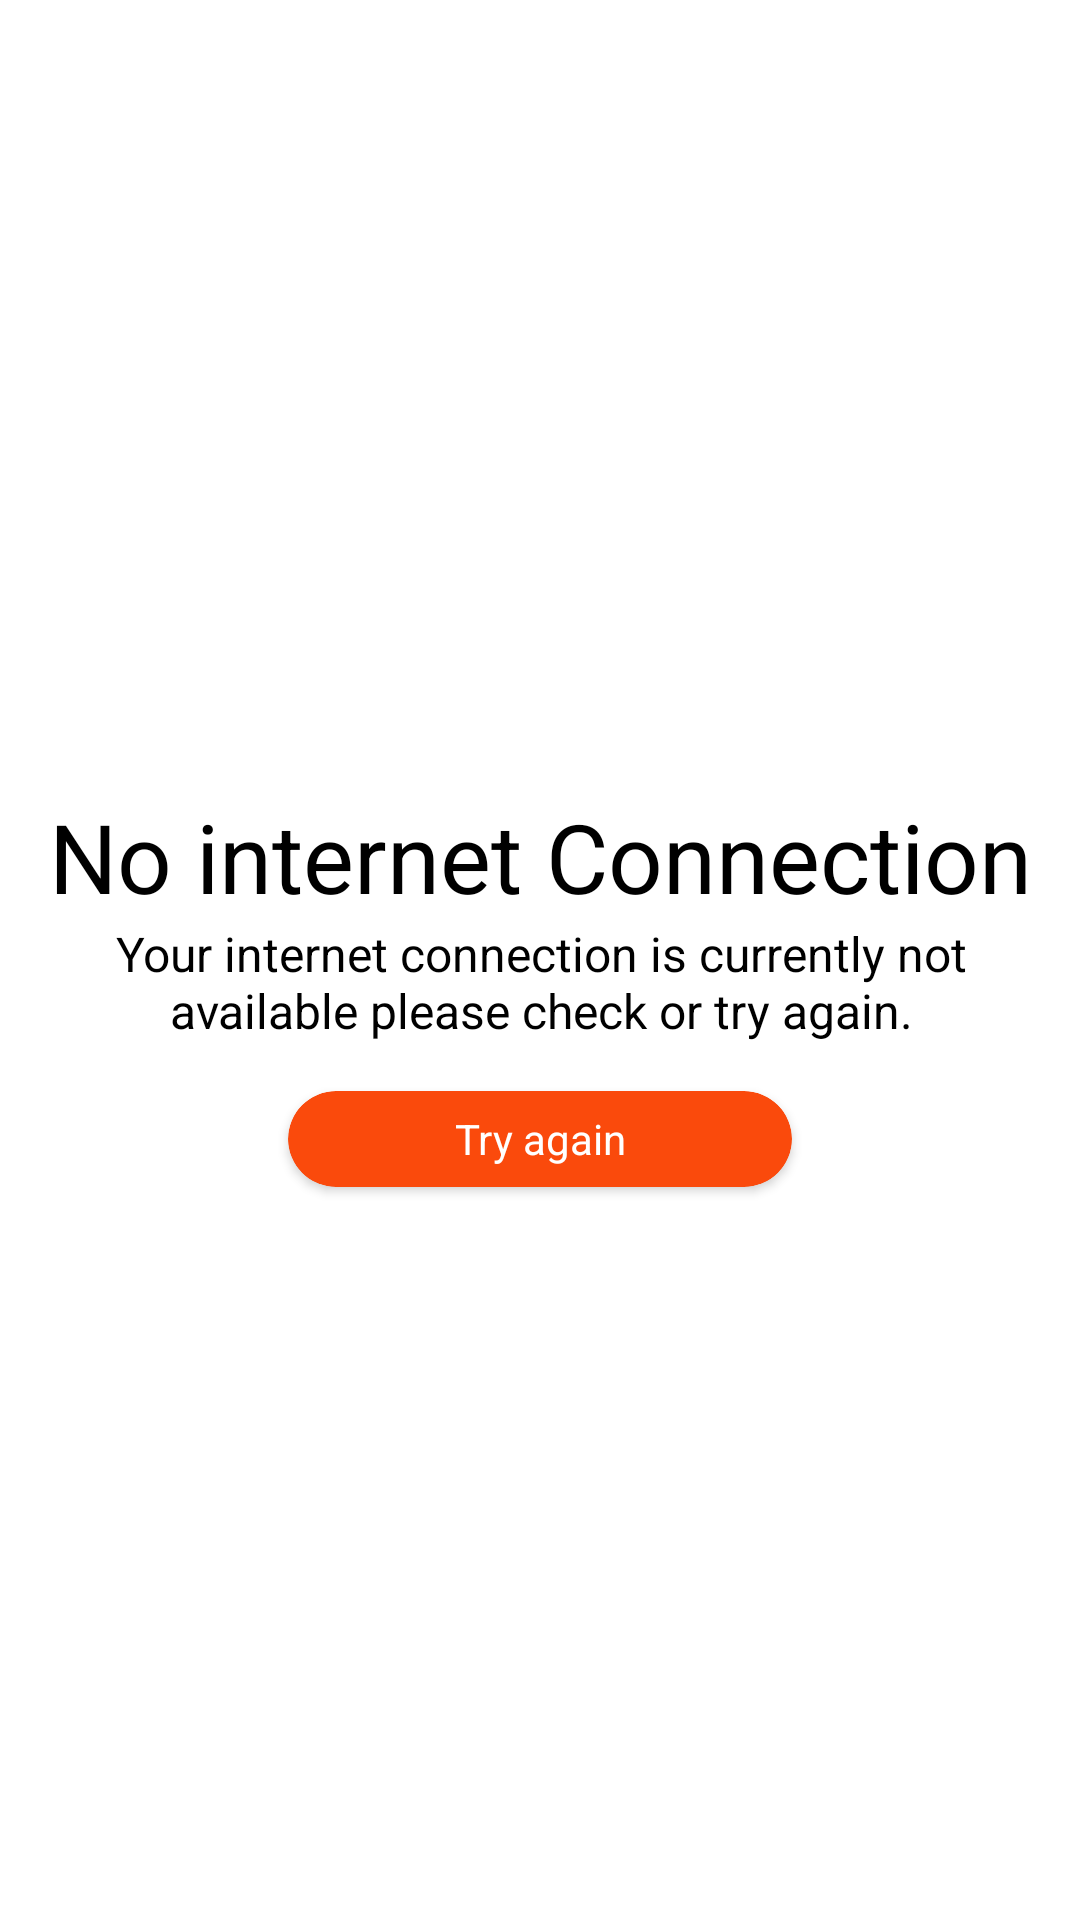

This screen was rendered from an Android layout file. Write that file and the resources it references.
<!-- AndroidManifest.xml: application theme AppTheme -->
<!-- res/layout/fragment_internet.xml -->
<?xml version="1.0" encoding="utf-8"?>
<layout xmlns:android="http://schemas.android.com/apk/res/android"
    xmlns:app="http://schemas.android.com/apk/res-auto"
    xmlns:tools="http://schemas.android.com/tools"
    tools:context=".ui.favoritesScreen.FavoriteFragment">

    <androidx.constraintlayout.widget.ConstraintLayout
        android:id="@+id/constraint_layout"
        android:layout_width="match_parent"
        android:layout_height="match_parent"
        android:backgroundTint="@color/grey">

        <ImageView
            android:id="@+id/internet_icon"
            android:layout_width="wrap_content"
            android:layout_height="wrap_content"
            android:src="@drawable/icon_internet"
            app:layout_constraintBottom_toBottomOf="parent"
            app:layout_constraintEnd_toEndOf="@id/constraint_layout"
            app:layout_constraintStart_toStartOf="@id/constraint_layout"
            app:layout_constraintTop_toTopOf="@id/constraint_layout"
            app:layout_constraintVertical_bias="0.4" />

        <TextView
            android:id="@+id/no_internet"
            android:layout_width="wrap_content"
            android:layout_height="wrap_content"
            android:layout_marginTop="@dimen/margin_small"
            android:text="@string/no_internet_connection"
            android:textColor="@color/black"
            android:textSize="@dimen/text_size_medium_plus"
            app:layout_constraintEnd_toEndOf="parent"
            app:layout_constraintStart_toStartOf="parent"
            app:layout_constraintTop_toBottomOf="@id/internet_icon" />

        <TextView
            android:id="@+id/message_internet"
            android:layout_width="wrap_content"
            android:layout_height="wrap_content"
            android:gravity="center"
            android:paddingStart="@dimen/margin_large"
            android:paddingEnd="@dimen/margin_large"
            android:text="@string/check_internet_message"
            android:textColor="@color/black"
            android:textSize="@dimen/text_size_medium"
            app:layout_constraintEnd_toEndOf="@id/no_internet"
            app:layout_constraintStart_toStartOf="@+id/no_internet"
            app:layout_constraintTop_toBottomOf="@+id/no_internet" />

        <androidx.cardview.widget.CardView
            android:layout_width="match_parent"
            android:layout_height="0dp"
            android:layout_marginStart="@dimen/margin_extra_extra_large"
            android:layout_marginTop="@dimen/margin_medium"
            android:layout_marginEnd="@dimen/margin_extra_extra_large"
            android:backgroundTint="@color/orange"
            app:cardCornerRadius="@dimen/card_radius_size"
            app:layout_constraintEnd_toEndOf="@+id/message_internet"
            app:layout_constraintHeight_percent="0.05"
            app:layout_constraintStart_toStartOf="@+id/message_internet"
            app:layout_constraintTop_toBottomOf="@+id/message_internet">

            <TextView
                android:id="@+id/button_try_again"
                android:layout_width="match_parent"
                android:layout_height="wrap_content"
                android:layout_gravity="center"
                android:gravity="center"
                android:text="@string/try_again"
                android:textColor="@color/white" />

        </androidx.cardview.widget.CardView>
    </androidx.constraintlayout.widget.ConstraintLayout>
</layout>
<!-- resources referenced by this layout -->
<resources>
  <color name="black">#FF000000</color>
  <color name="grey">#F2F2F2</color>
  <color name="orange">#FFFA4A0C</color>
  <color name="white">#FFFFFFFF</color>
  <dimen name="card_radius_size">35dp</dimen>
  <dimen name="margin_extra_extra_large">96dp</dimen>
  <dimen name="margin_large">32dp</dimen>
  <dimen name="margin_medium">16dp</dimen>
  <dimen name="margin_small">8dp</dimen>
  <dimen name="text_size_medium">16sp</dimen>
  <dimen name="text_size_medium_plus">32sp</dimen>
  <string name="check_internet_message">Your internet connection is currently not available please check or try again.</string>
  <string name="no_internet_connection">No internet Connection</string>
  <string name="try_again">Try again</string>
  <style name="AppTheme" parent="Theme.MaterialComponents.Light.NoActionBar">
          <item name="colorPrimary">@color/orange</item>
          <item name="colorPrimaryDark">@color/orange</item>
          <item name="colorAccent">@color/orange</item>
      </style>
</resources>
